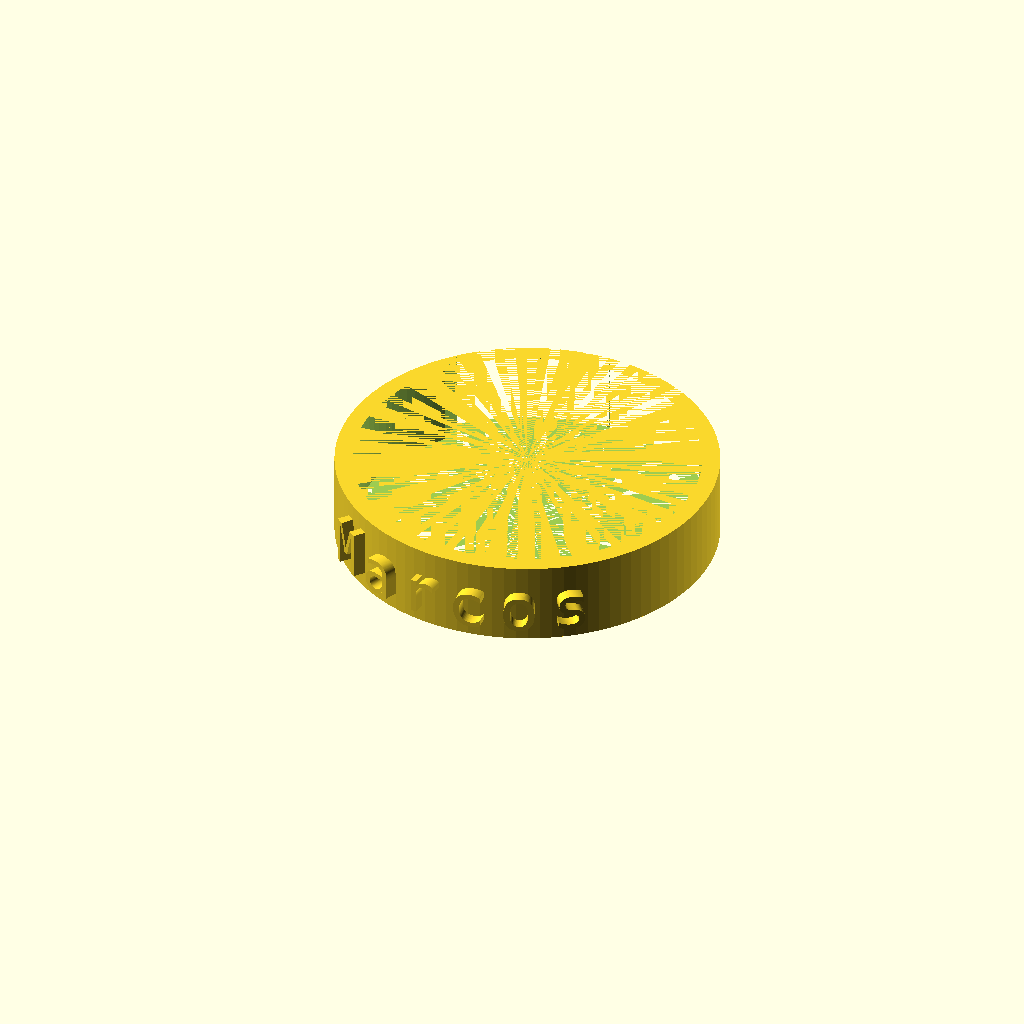
Cell 1 — every parameter at its default value.
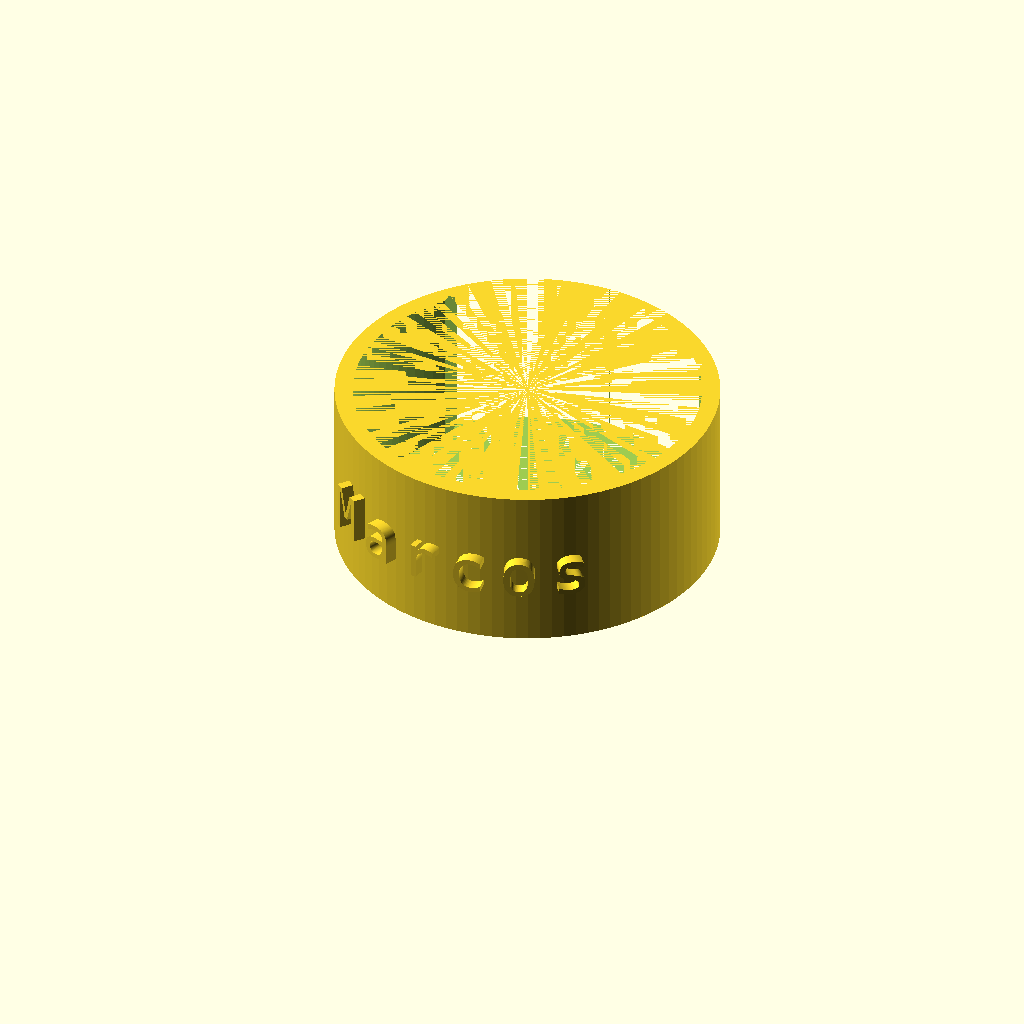
Cell 2: height = 14 (everything else at default).
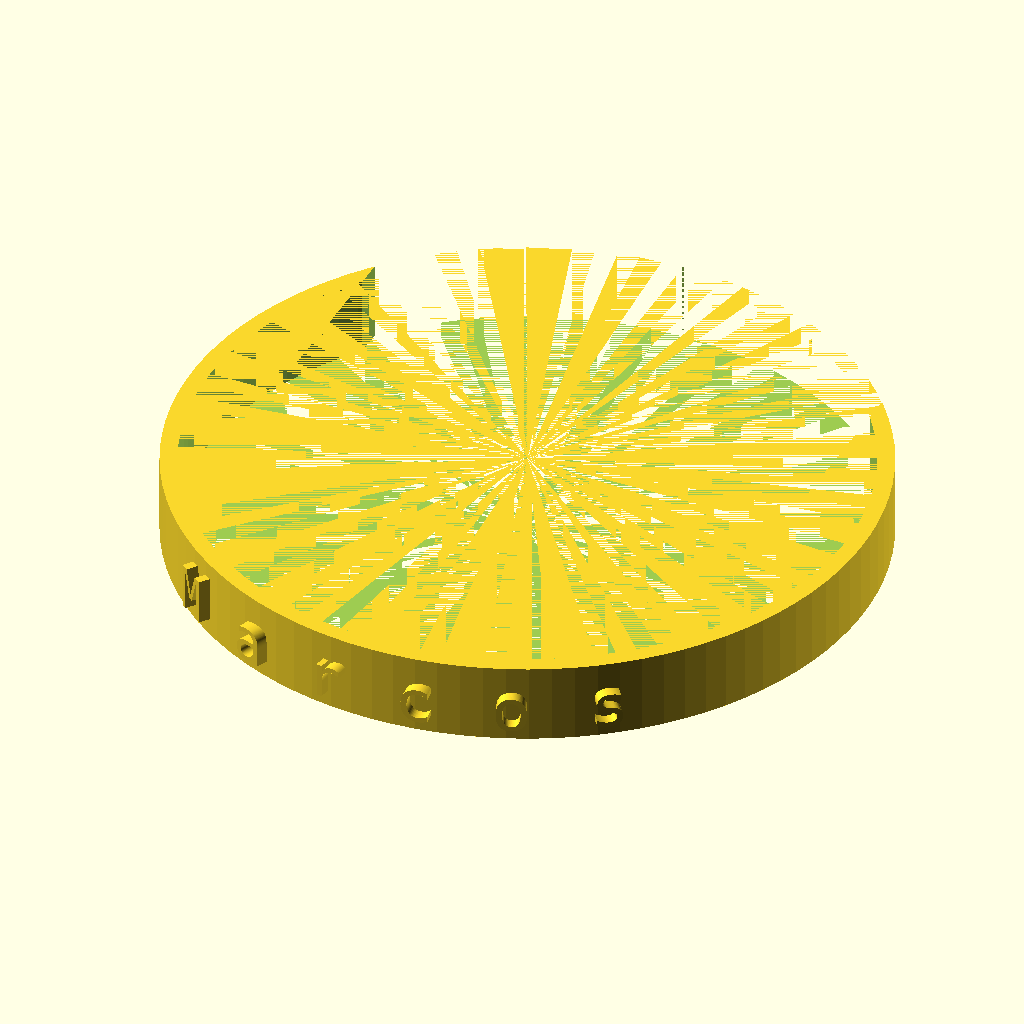
Cell 3 — radius set to 29, the other parameters unchanged.
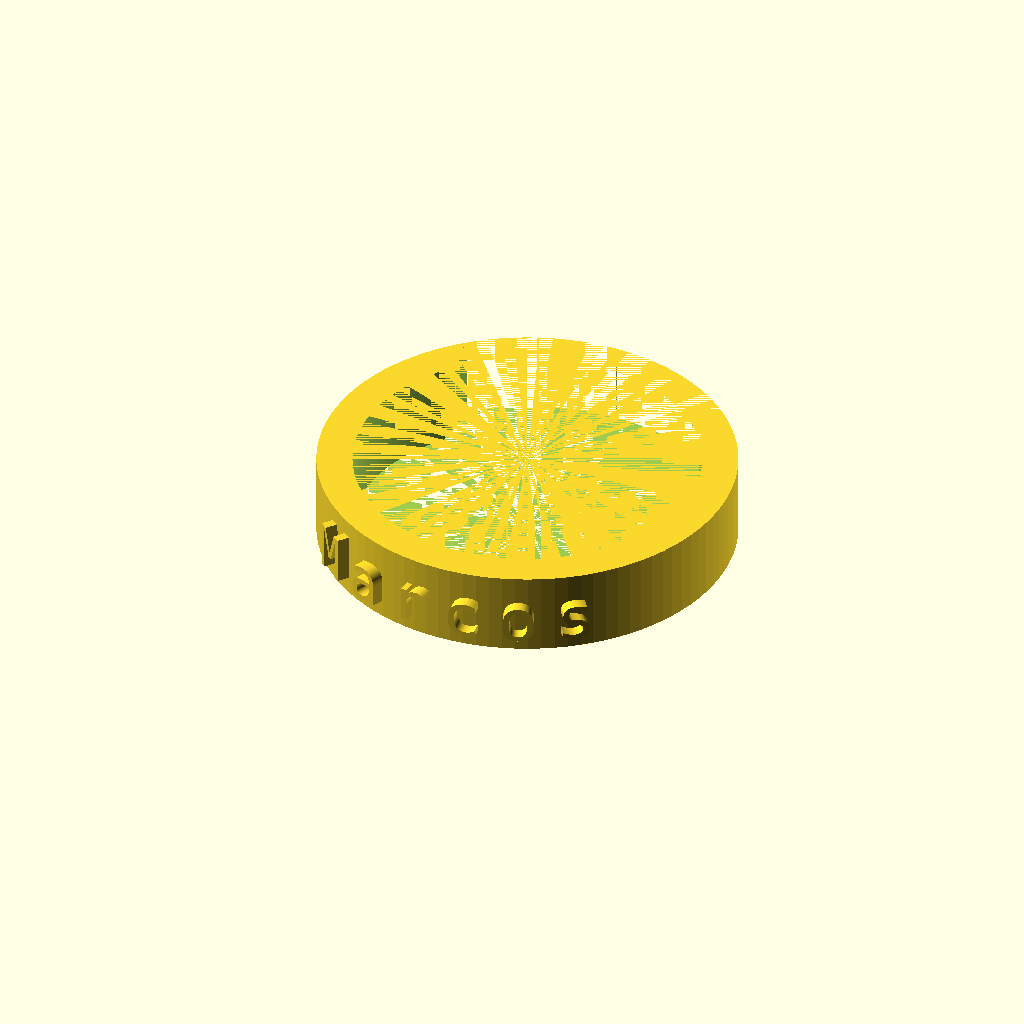
Cell 4: the same model with thickness = 3.
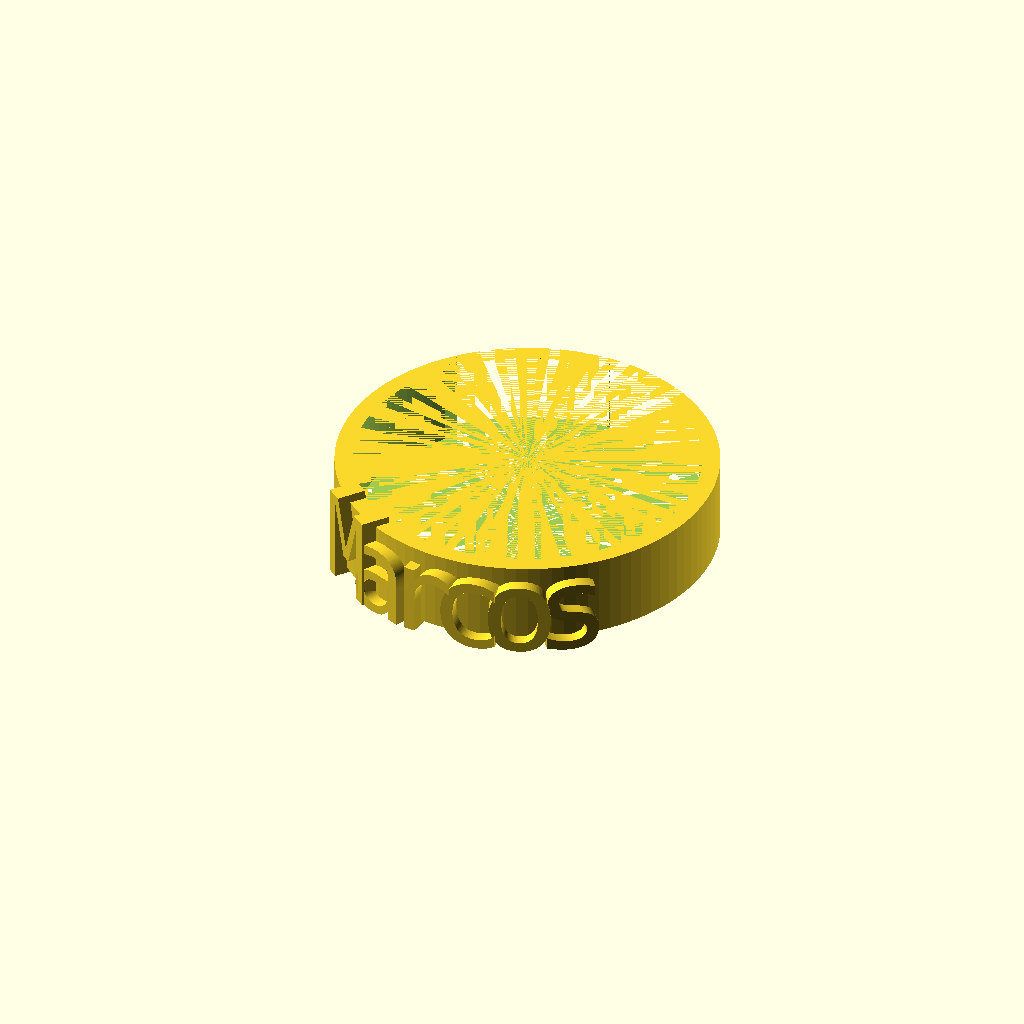
Cell 5: the same model with letterheight = 8.
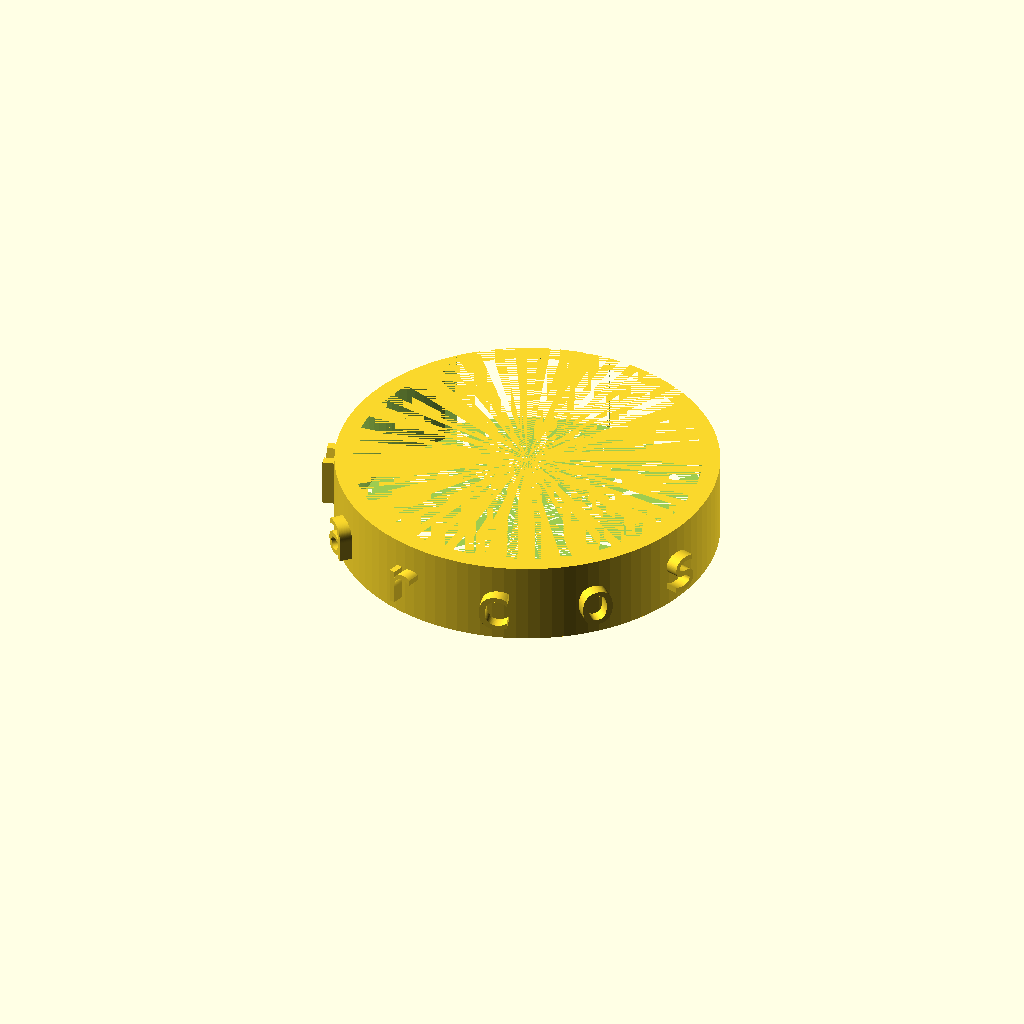
Cell 6: the same model with letterspacing = 30.
One fixed orthographic camera (rotation 55°, 0°, 25°; colour scheme Cornfield) for every cell.
Source of the model, inputs/thingiverse/files/thing-2861043/files/bottle-tag.scad:
// Copyright 2018 Marcos Del Sol Vives
// SPDX-License-Identifier: ISC

// Tweak these parameters to your hearth's content

// Detail
$fn = 100;

// Tag height, in mm
height = 7;

// Inner radius, in mm
radius = 14.5;

// Thickness
thickness = 1.5;

// Name on the tag
name = "Marcos";

// Font for the name. Monospaces works best
font = "Consolas";

// Letters height, in mm
letterheight = 4;

// Spacing between letters, in degrees
letterspacing = 15;

// Letter relief size, in mm
letterrelief = 1;

// Size of the hole on the back, relative to tag radius
holesize = 0.8;

// END OF CONFIGURATION

difference() {
    // Outer shell
    cylinder(h=height, r=radius+thickness);

    // Inner shell
    cylinder(h=height, r=radius);

    // Hole on the back
    translate([-radius * holesize, 0, 0]) {
        cube([2 * radius * holesize, radius+thickness, height]);
    }
}

// Draw each letter
for (i = [0 : len(name) - 1]) {
    angle = 90 - (len(name) - 1) * letterspacing / 2 + i * letterspacing;

    translate([-radius * cos(angle), -radius * sin(angle), height / 2 - letterheight / 2]) {
        rotate([90, 0, angle - 90]) {
            linear_extrude(height = (thickness + letterrelief)) {
                text(name[i], size = letterheight, font = font, halign = "center");
            }
        }
    }
}
Parameter table extracted from the source (name, type, default, range or options):
height: number, default 7
radius: number, default 14.5
thickness: number, default 1.5
name: string, default "Marcos"
font: string, default "Consolas"
letterheight: number, default 4
letterspacing: number, default 15
letterrelief: number, default 1
holesize: number, default 0.8
